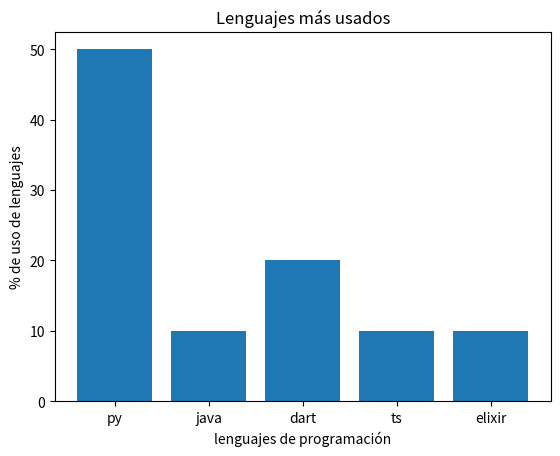

The script that saved this image:
import matplotlib.pyplot as plt

lenguajes = ['py', 'java', 'dart', 'ts', 'elixir']
encuesta = [50, 10, 20, 10, 10]

plt.bar(lenguajes, encuesta)
plt.title ('Lenguajes más usados')
plt.xlabel ('lenguajes de programación')    
plt.ylabel ('% de uso de lenguajes')
plt.savefig ('GraficoLenguajes.png')
plt.show ()